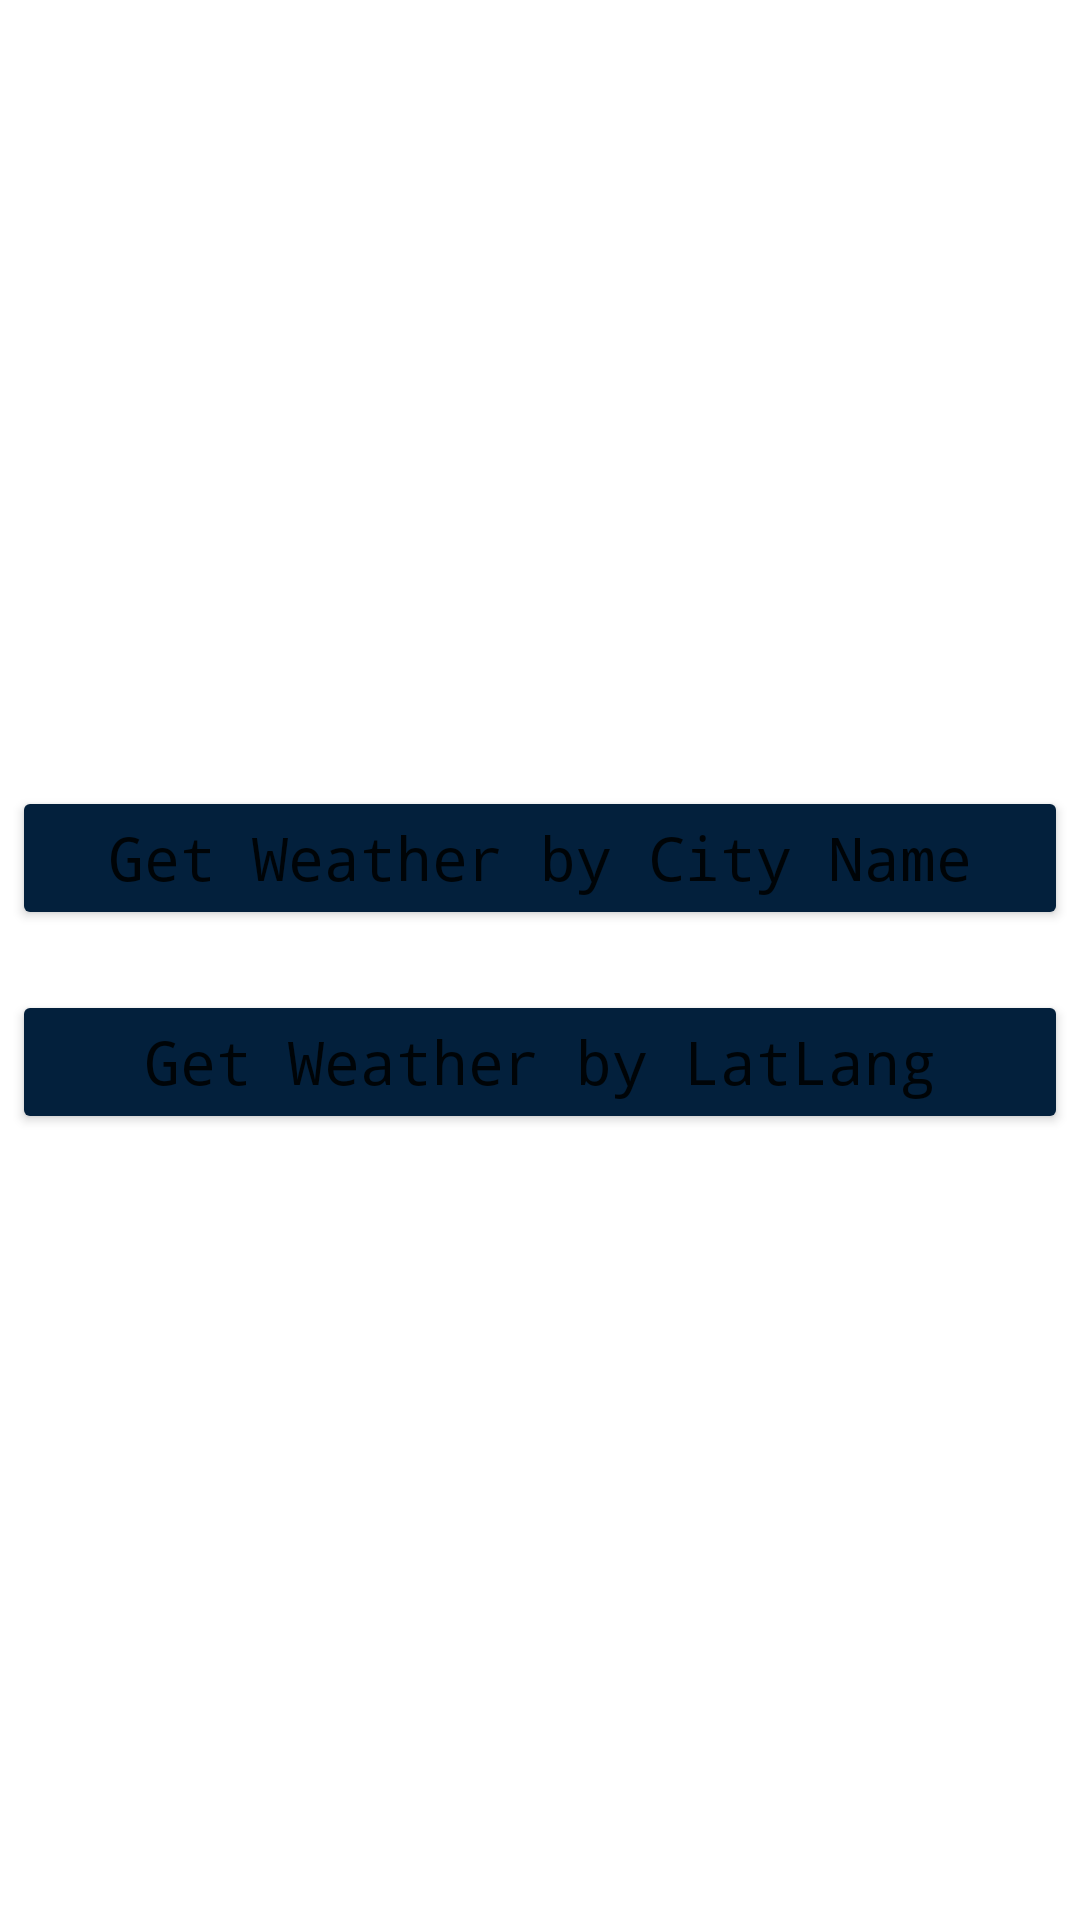

Produce the Android XML layout that renders to this screen, including the resource entries it uses.
<!-- AndroidManifest.xml: application theme Theme.MyWeatherApp -->
<!-- res/layout/activity_main.xml -->
<?xml version="1.0" encoding="utf-8"?>
<RelativeLayout xmlns:android="http://schemas.android.com/apk/res/android"
    xmlns:tools="http://schemas.android.com/tools"
    android:layout_width="match_parent"
    android:layout_height="match_parent"
    android:background="@drawable/winter"
    tools:context=".MainActivity">

    <LinearLayout
        android:layout_width="match_parent"
        android:layout_height="wrap_content"
        android:layout_centerInParent="true"
        android:orientation="vertical"
        tools:ignore="UselessParent">

        <Button
            android:id="@+id/cityNameWeather"
            android:layout_width="match_parent"
            android:layout_height="wrap_content"
            android:layout_marginStart="4dp"
            android:layout_marginEnd="4dp"
            android:backgroundTint="#03203C"
            android:fontFamily="monospace"
            android:text="@string/get_weather_by_city_name"
            android:textAlignment="center"
            android:textAllCaps="false"
            android:textSize="20sp" />

        <Button
            android:id="@+id/latLonWeather"
            android:layout_width="match_parent"
            android:layout_height="wrap_content"
            android:layout_marginStart="4dp"
            android:layout_marginTop="20dp"
            android:layout_marginEnd="4dp"
            android:backgroundTint="#03203C"
            android:fontFamily="monospace"
            android:text="@string/get_weather_by_latLon"
            android:textAlignment="center"
            android:textAllCaps="false"
            android:textSize="20sp" />
    </LinearLayout>

</RelativeLayout>
<!-- resources referenced by this layout -->
<resources>
  <string name="get_weather_by_city_name">Get Weather by City Name</string>
  <string name="get_weather_by_latLon">Get Weather by LatLang</string>
  <style name="Theme.MyWeatherApp" parent="Theme.MaterialComponents.Light.DarkActionBar">
          
          <item name="colorPrimary">@color/purple_500</item>
          <item name="colorPrimaryVariant">@color/purple_700</item>
          <item name="colorOnPrimary">@color/white</item>
          
          <item name="colorSecondary">@color/teal_200</item>
          <item name="colorSecondaryVariant">@color/teal_700</item>
          <item name="colorOnSecondary">@color/black</item>
          
          <item name="android:statusBarColor" tools:targetApi="l">?attr/colorPrimaryVariant</item>
          
      </style>
  <!-- not gathered from this repository: default colours our renderer supplied (Android Studio template values) -->
  <color name="purple_500">#FF6200EE</color>
  <color name="purple_700">#FF3700B3</color>
  <color name="teal_200">#FF03DAC5</color>
  <color name="teal_700">#FF018786</color>
  <color name="black">#FF000000</color>
  <color name="white">#FFFFFFFF</color>
</resources>
